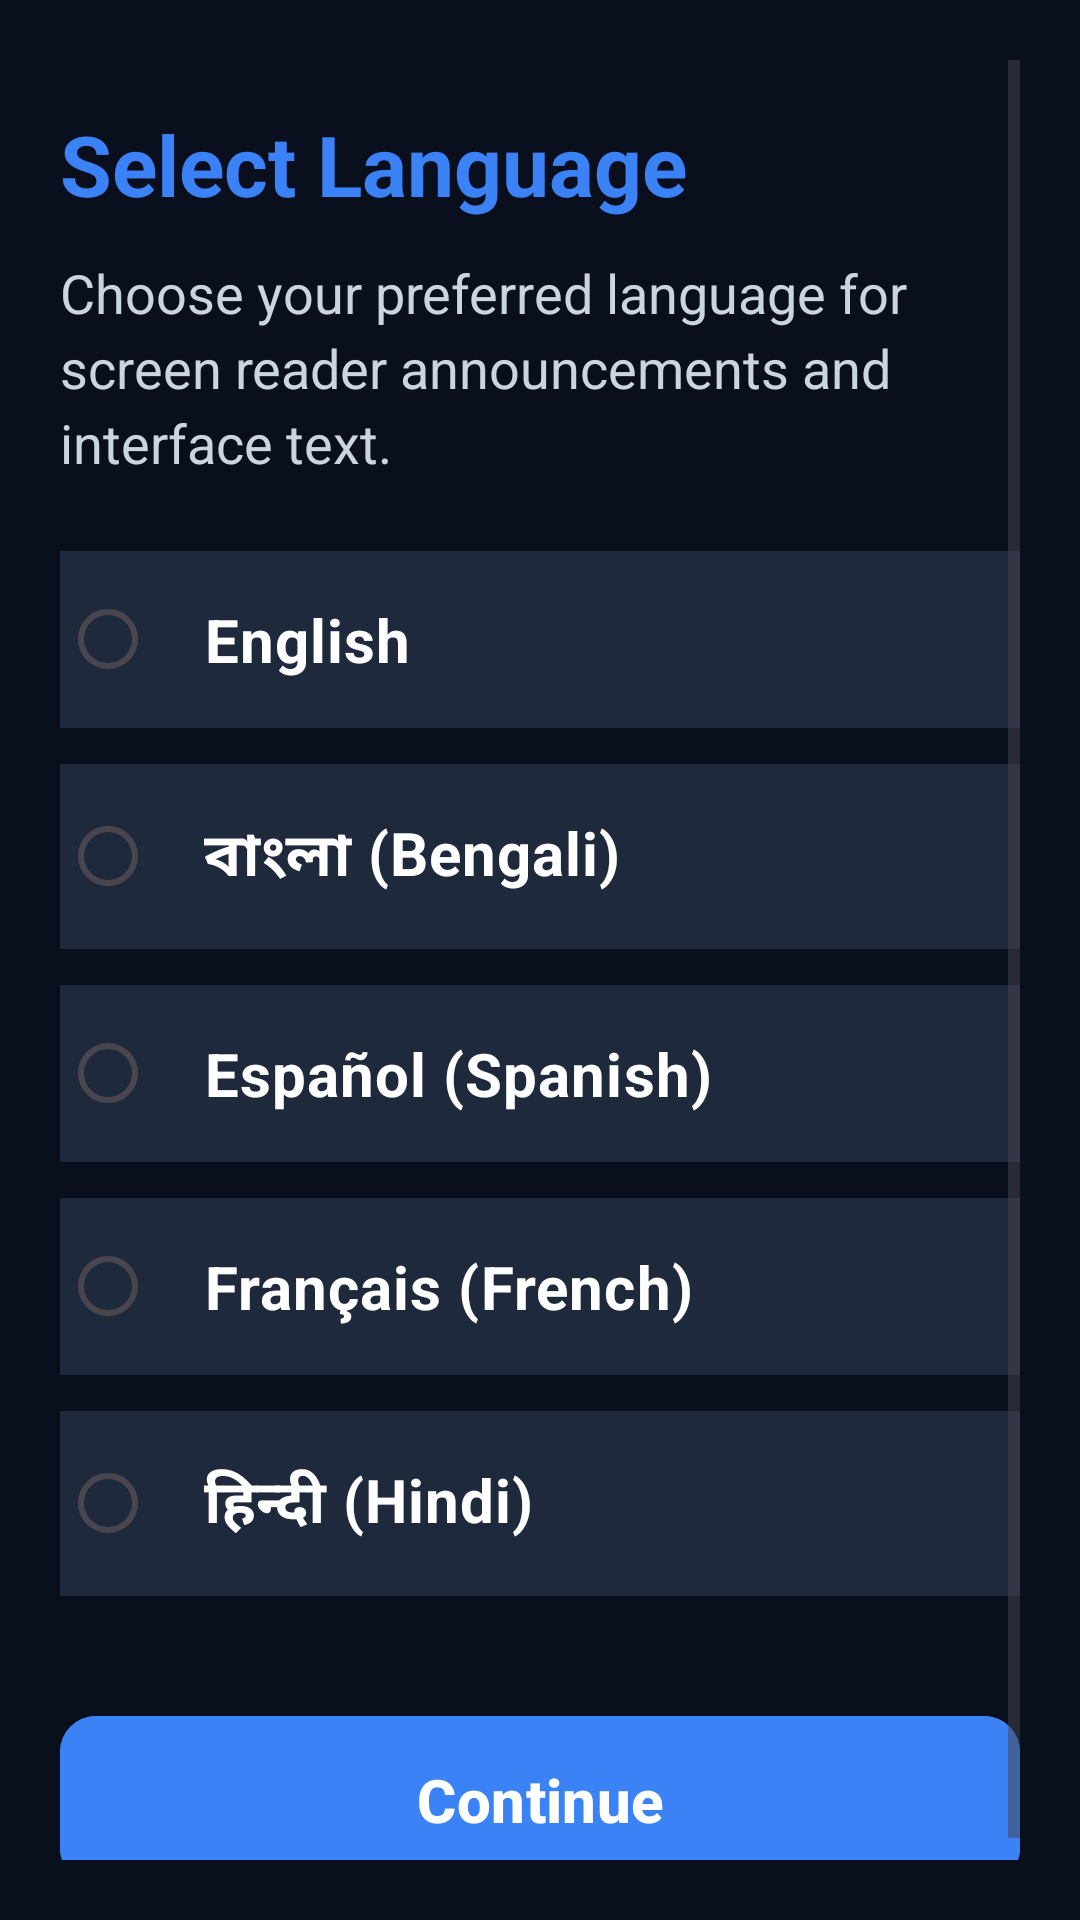

Here is an Android app screen rendered from its layout file. Give the layout XML and the strings, colors and styles it references.
<!-- AndroidManifest.xml: application theme Theme.WirelessCallReceiver -->
<!-- res/layout/activity_language_selection.xml -->
<?xml version="1.0" encoding="utf-8"?>
<ScrollView xmlns:android="http://schemas.android.com/apk/res/android"
    xmlns:app="http://schemas.android.com/apk/res-auto"
    xmlns:tools="http://schemas.android.com/tools"
    android:layout_width="match_parent"
    android:layout_height="match_parent"
    android:background="@color/primary_dark"
    android:fillViewport="true"
    android:padding="20dp">

    <LinearLayout
        android:layout_width="match_parent"
        android:layout_height="wrap_content"
        android:orientation="vertical">

        
        <TextView
            android:id="@+id/tvTitleLanguage"
            android:layout_width="match_parent"
            android:layout_height="wrap_content"
            android:layout_marginTop="16dp"
            android:text="@string/title_select_language"
            android:textColor="@color/accent_blue"
            android:textSize="28sp"
            android:textStyle="bold"
            android:focusable="true"
            android:accessibilityHeading="true" />

        
        <TextView
            android:id="@+id/tvSubtitleLanguage"
            android:layout_width="match_parent"
            android:layout_height="wrap_content"
            android:layout_marginTop="12dp"
            android:layout_marginBottom="24dp"
            android:text="@string/subtitle_select_language"
            android:textColor="@color/text_secondary"
            android:textSize="18sp"
            android:lineSpacingExtra="4dp"
            android:focusable="true" />

        
        <RadioGroup
            android:id="@+id/rgLanguages"
            android:layout_width="match_parent"
            android:layout_height="wrap_content"
            android:orientation="vertical">

            <RadioButton
                android:id="@+id/rbEnglish"
                android:layout_width="match_parent"
                android:layout_height="wrap_content"
                android:minHeight="56dp"
                android:layout_marginBottom="12dp"
                android:background="@color/card_background"
                android:padding="16dp"
                android:text="English"
                android:textColor="@color/text_primary"
                android:textSize="20sp"
                android:textStyle="bold"
                android:contentDescription="English language selection" />

            <RadioButton
                android:id="@+id/rbBengali"
                android:layout_width="match_parent"
                android:layout_height="wrap_content"
                android:minHeight="56dp"
                android:layout_marginBottom="12dp"
                android:background="@color/card_background"
                android:padding="16dp"
                android:text="বাংলা (Bengali)"
                android:textColor="@color/text_primary"
                android:textSize="20sp"
                android:textStyle="bold"
                android:contentDescription="Bengali, বাংলা language selection" />

            <RadioButton
                android:id="@+id/rbSpanish"
                android:layout_width="match_parent"
                android:layout_height="wrap_content"
                android:minHeight="56dp"
                android:layout_marginBottom="12dp"
                android:background="@color/card_background"
                android:padding="16dp"
                android:text="Español (Spanish)"
                android:textColor="@color/text_primary"
                android:textSize="20sp"
                android:textStyle="bold"
                android:contentDescription="Spanish, Español language selection" />

            <RadioButton
                android:id="@+id/rbFrench"
                android:layout_width="match_parent"
                android:layout_height="wrap_content"
                android:minHeight="56dp"
                android:layout_marginBottom="12dp"
                android:background="@color/card_background"
                android:padding="16dp"
                android:text="Français (French)"
                android:textColor="@color/text_primary"
                android:textSize="20sp"
                android:textStyle="bold"
                android:contentDescription="French, Français language selection" />

            <RadioButton
                android:id="@+id/rbHindi"
                android:layout_width="match_parent"
                android:layout_height="wrap_content"
                android:minHeight="56dp"
                android:layout_marginBottom="12dp"
                android:background="@color/card_background"
                android:padding="16dp"
                android:text="हिन्दी (Hindi)"
                android:textColor="@color/text_primary"
                android:textSize="20sp"
                android:textStyle="bold"
                android:contentDescription="Hindi, हिन्दी language selection" />
        </RadioGroup>

        
        <View
            android:layout_width="match_parent"
            android:layout_height="0dp"
            android:layout_weight="1" />

        
        <com.google.android.material.button.MaterialButton
            android:id="@+id/btnContinueLanguage"
            android:layout_width="match_parent"
            android:layout_height="64dp"
            android:layout_marginTop="24dp"
            android:layout_marginBottom="16dp"
            android:backgroundTint="@color/accent_blue"
            android:text="@string/btn_continue"
            android:textColor="@color/white"
            android:textSize="20sp"
            android:textStyle="bold"
            app:cornerRadius="12dp"
            android:contentDescription="@string/btn_continue" />

    </LinearLayout>
</ScrollView>
<!-- resources referenced by this layout -->
<resources>
  <color name="accent_blue">#3B82F6</color>
  <color name="card_background">#1E293B</color>
  <color name="primary_dark">#0A0F1D</color>
  <color name="text_primary">#FFFFFF</color>
  <color name="text_secondary">#CBD5E1</color>
  <color name="white">#FFFFFF</color>
  <string name="btn_continue">Continue</string>
  <string name="subtitle_select_language">Choose your preferred language for screen reader announcements and interface text.</string>
  <string name="title_select_language">Select Language</string>
  <style name="Theme.WirelessCallReceiver" parent="Theme.Material3.DayNight.NoActionBar">
          
          <item name="colorPrimary">@color/accent_blue</item>
          <item name="colorOnPrimary">@color/white</item>
          <item name="colorPrimaryContainer">@color/card_background</item>
          <item name="colorOnPrimaryContainer">@color/text_primary</item>
  
          
          <item name="colorSecondary">@color/status_green</item>
          <item name="colorOnSecondary">@color/white</item>
  
          
          <item name="android:colorBackground">@color/primary_dark</item>
          <item name="colorSurface">@color/surface_dark</item>
          <item name="colorOnSurface">@color/text_primary</item>
  
          
          <item name="android:statusBarColor">@color/primary_dark</item>
          <item name="android:windowLightStatusBar">false</item>
      </style>
  <color name="status_green">#00E676</color>
  <color name="surface_dark">#1E293B</color>
</resources>
